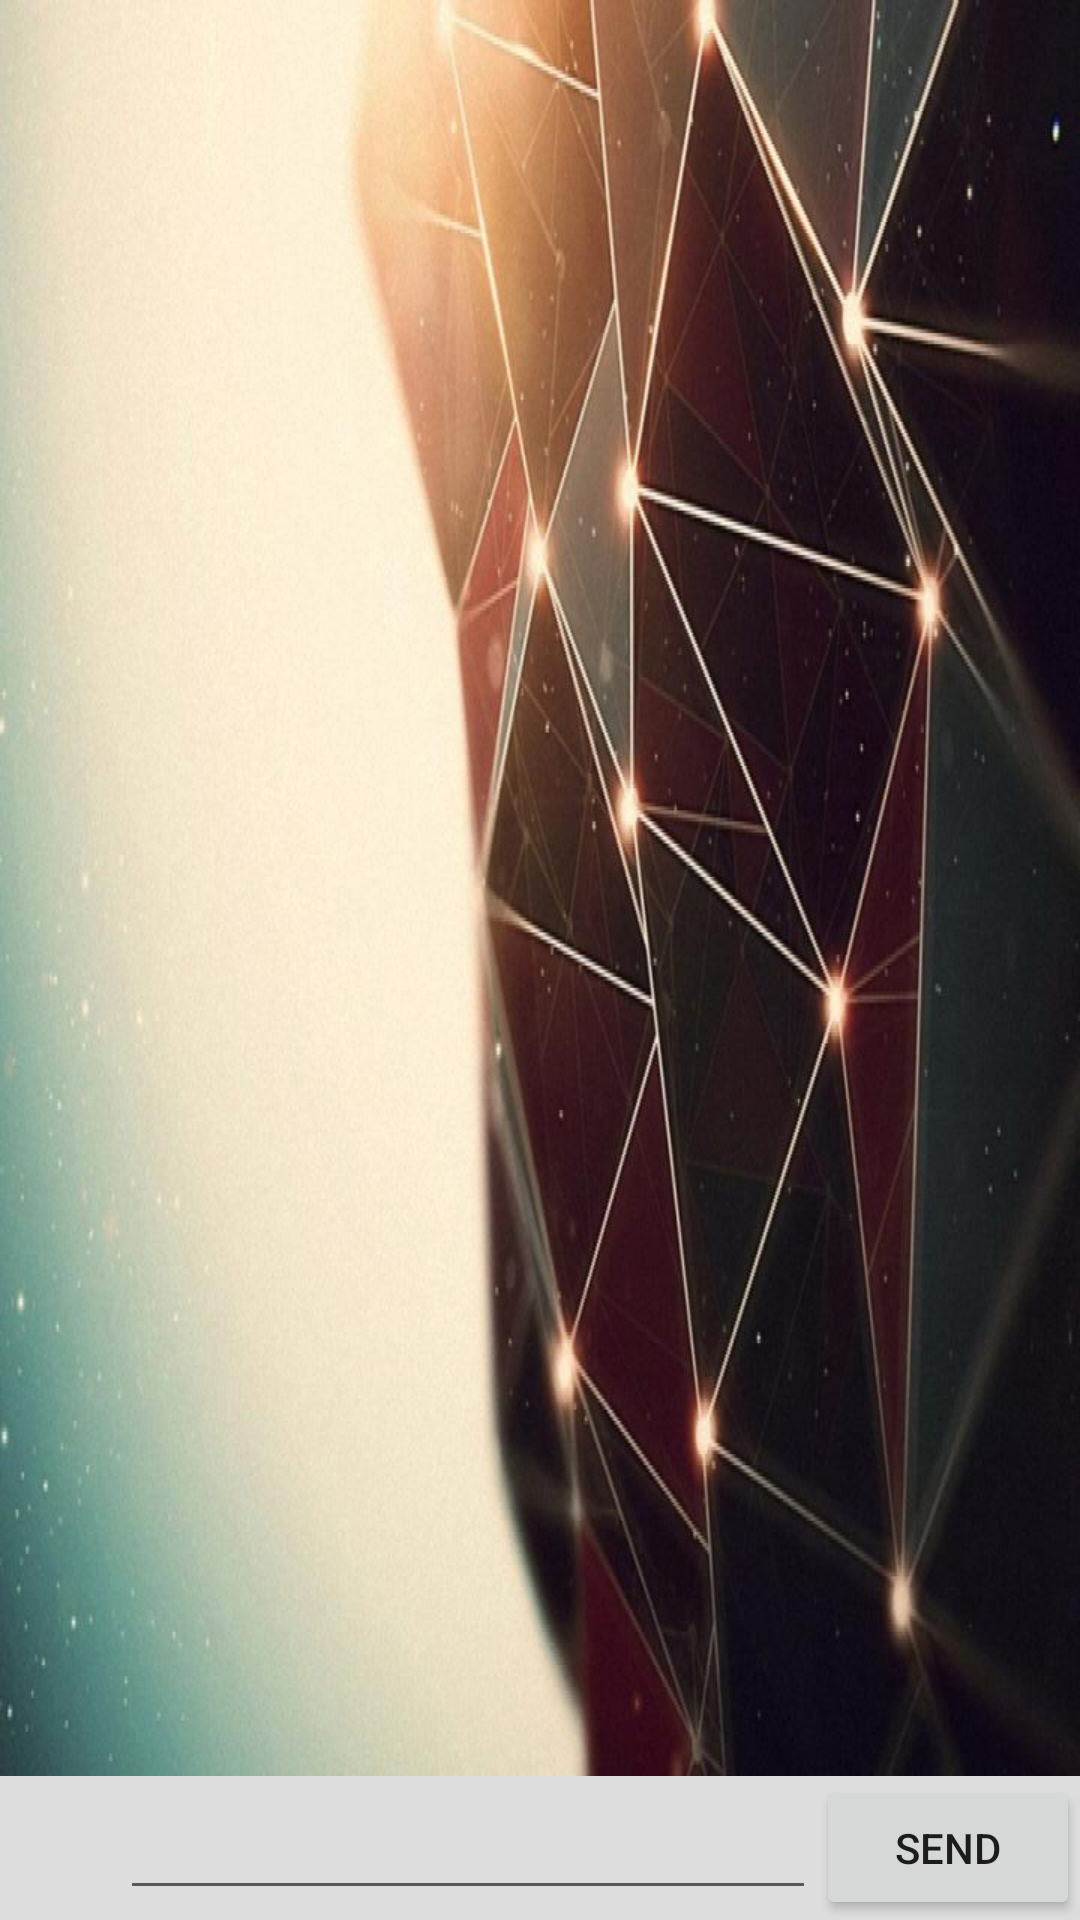

Android layout source for this screen:
<!-- AndroidManifest.xml: activity theme AppTheme -->
<!-- res/layout/activity_main.xml -->
<RelativeLayout xmlns:android="http://schemas.android.com/apk/res/android"
    xmlns:tools="http://schemas.android.com/tools"
    android:id="@+id/relativeLayout"
    android:clickable="true"
    android:focusable="true"
    android:focusableInTouchMode="true"

    android:layout_width="match_parent"
    android:layout_height="match_parent"
    android:background="@drawable/background"
    android:orientation="vertical"
    tools:context=".MainActivity">

    <android.support.v7.widget.RecyclerView
        android:id="@+id/recyclerView"
        android:layout_width="wrap_content"
        android:layout_height="wrap_content"
        android:layout_above="@+id/send_message_layout"
        android:background="@drawable/background"
        android:clipToPadding="false"
        android:divider="@null"
        android:paddingTop="8dp"
        android:layout_alignParentRight="true"
        android:layout_alignParentEnd="true"
        android:layout_alignParentTop="true"
        android:layout_alignParentLeft="true"
        android:layout_alignParentStart="true" />

    <LinearLayout
        android:id="@+id/send_message_layout"
        android:layout_width="match_parent"
        android:layout_height="wrap_content"
        android:layout_alignParentBottom="true"
        android:background="#ffdddddd"
        android:gravity="center_vertical"
        android:orientation="horizontal">

        <ImageView
            android:id="@+id/iv_image"
            android:layout_width="40dp"
            android:layout_height="40dp"
            android:alpha=".5"
            android:background="?selectableItemBackground"
            android:contentDescription="@string/app_name"
            android:padding="2dp"
            android:src="@drawable/ic_photo_black_24dp" />

        <EditText
            android:id="@+id/et_message"
            android:layout_width="0dp"
            android:layout_height="wrap_content"
            android:layout_weight="1"
            android:inputType="text" />

        <Button
            android:id="@+id/btn_send"
            android:layout_width="wrap_content"
            android:layout_height="wrap_content"
            android:text="Send" />
    </LinearLayout>

</RelativeLayout>
<!-- resources referenced by this layout -->
<resources>
  <!-- drawable background: jpg bitmap (drawable, 103783 bytes) -->
  <string name="app_name"><b><i>Genie</i></b></string>
  <style name="AppTheme" parent="Theme.AppCompat.Light.DarkActionBar" />
</resources>
